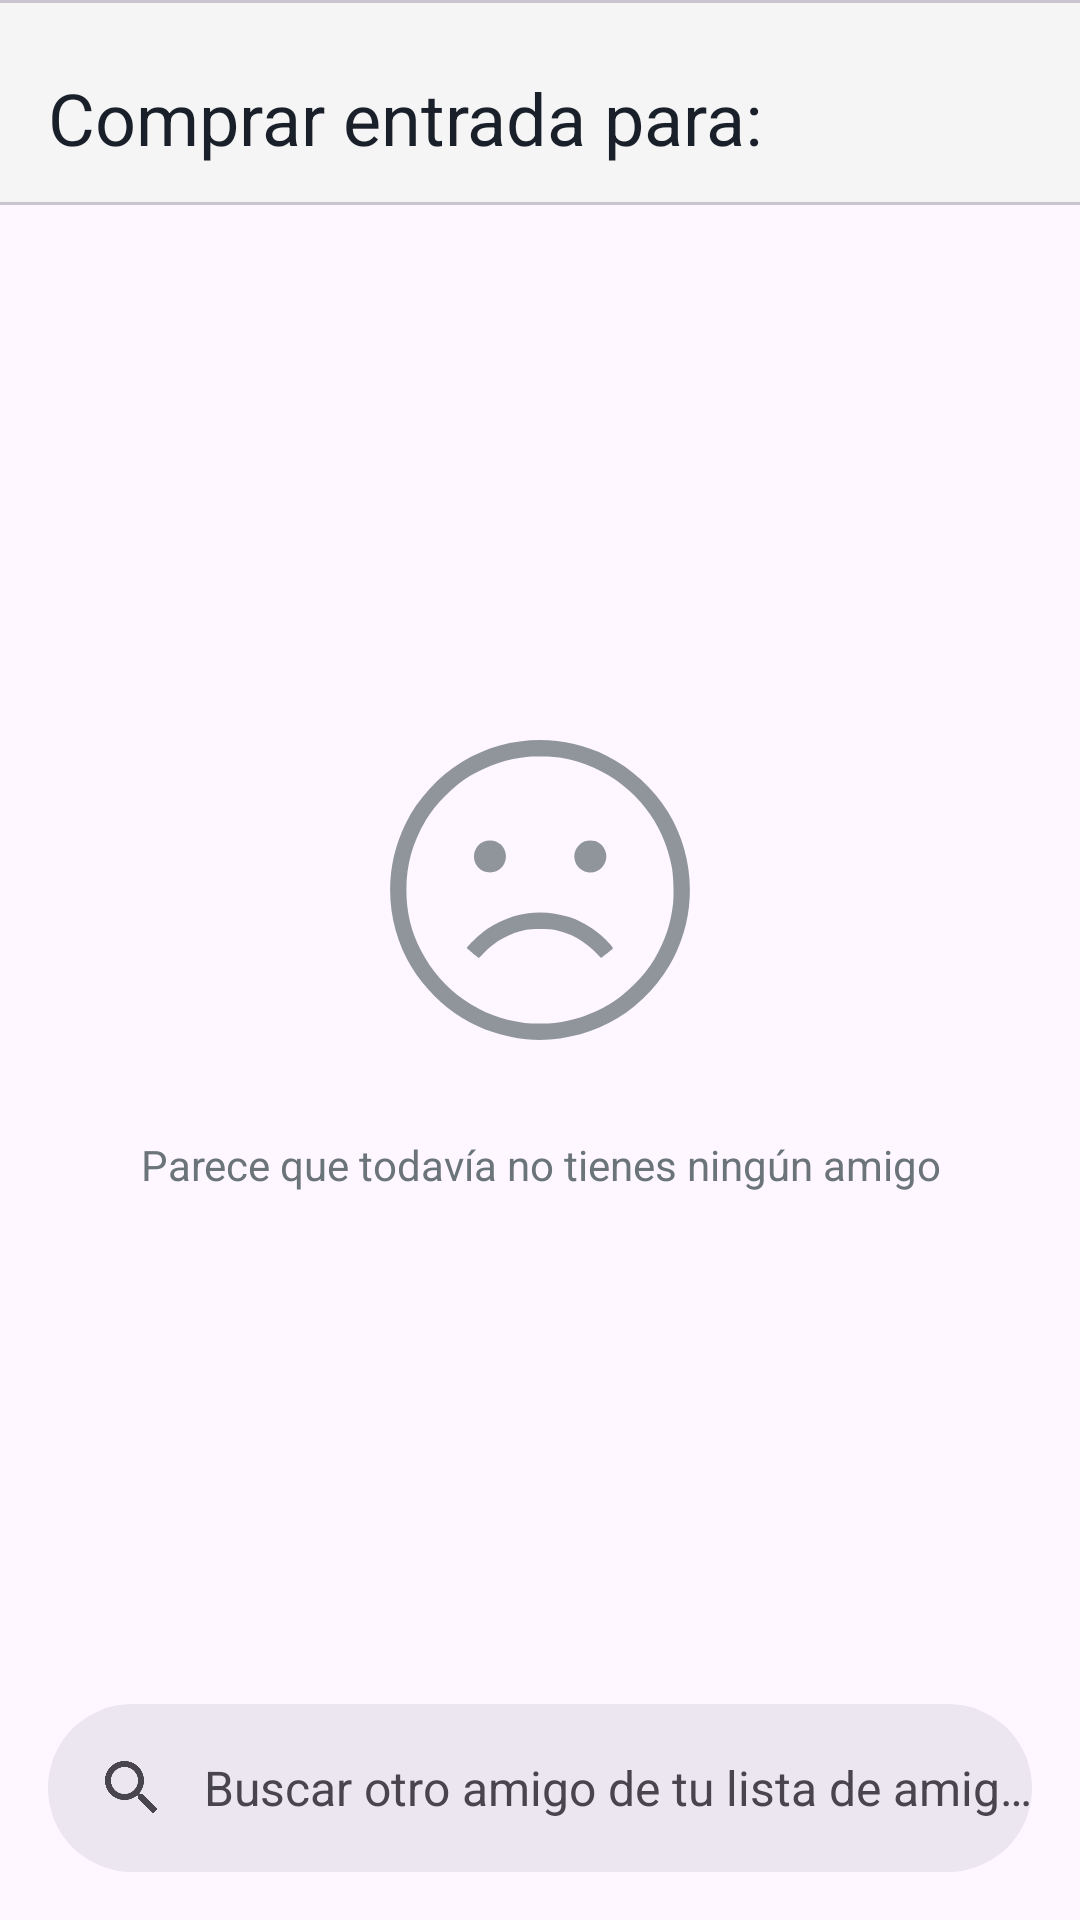

Here is an Android app screen rendered from its layout file. Give the layout XML and the strings, colors and styles it references.
<!-- AndroidManifest.xml: application theme Theme.NQ -->
<!-- res/layout/activity_event_screen_search.xml -->
<?xml version="1.0" encoding="utf-8"?>
<androidx.coordinatorlayout.widget.CoordinatorLayout xmlns:android="http://schemas.android.com/apk/res/android"
    xmlns:app="http://schemas.android.com/apk/res-auto"
    xmlns:tools="http://schemas.android.com/tools"
    android:layout_width="match_parent"
    android:layout_height="match_parent"
    tools:context=".EventScreenActivitySearch">

    <LinearLayout
        android:layout_width="match_parent"
        android:layout_height="match_parent"
        android:orientation="vertical">

        <LinearLayout
            android:layout_width="match_parent"
            android:layout_height="wrap_content"
            android:background="@color/light_grey_01"
            android:orientation="vertical">

            <com.google.android.material.divider.MaterialDivider
                android:layout_width="match_parent"
                android:layout_height="wrap_content" />

            <TextView
                style="@style/NQ.TextBlack"
                android:layout_width="wrap_content"
                android:layout_height="wrap_content"
                android:layout_marginStart="16dp"
                android:paddingTop="22dp"
                android:paddingBottom="12dp"
                android:text="Comprar entrada para:"
                android:textSize="24sp" />

            <com.google.android.material.divider.MaterialDivider
                android:layout_width="match_parent"
                android:layout_height="wrap_content" />

        </LinearLayout>

        
        <LinearLayout
            android:id="@+id/eventScreenSearch_yesFriendsLayout"
            android:layout_width="match_parent"
            android:layout_height="wrap_content"
            android:orientation="vertical"
            android:visibility="visible">

            <androidx.recyclerview.widget.RecyclerView
                android:id="@+id/eventScreenSearch_firstRecyclerView"
                android:layout_width="match_parent"
                android:layout_height="wrap_content" />

        </LinearLayout>

        
        <LinearLayout
            android:id="@+id/eventScreenSearch_noFriendsLayout"
            android:layout_width="match_parent"
            android:layout_height="match_parent"
            android:layout_marginStart="32dp"
            android:layout_marginEnd="32dp"
            android:layout_marginBottom="64dp"
            android:orientation="vertical"
            android:visibility="visible"
            android:gravity="center">

            <ImageView
                android:id="@+id/imageView"
                android:layout_width="100dp"
                android:layout_height="100dp"
                android:alpha="0.75"
                android:src="@drawable/ic_sad_face_01"
                app:tint="@color/dark_grey_02" />

            <TextView
                android:layout_width="match_parent"
                android:layout_height="wrap_content"
                android:layout_marginTop="32dp"
                android:text="Parece que todavía no tienes ningún amigo"
                android:textAlignment="center"
                android:textColor="@color/dark_grey_02" />


        </LinearLayout>

    </LinearLayout>

    <com.google.android.material.appbar.AppBarLayout
        android:layout_width="match_parent"
        android:layout_height="wrap_content"
        android:layout_gravity="bottom">

        <com.google.android.material.search.SearchBar
            android:id="@+id/screenEventSearch_searchBar"
            android:layout_width="match_parent"
            android:layout_height="wrap_content"
            android:hint="Buscar otro amigo de tu lista de amigos"
            app:defaultScrollFlagsEnabled="false" />

    </com.google.android.material.appbar.AppBarLayout>

    <com.google.android.material.search.SearchView
        android:layout_width="match_parent"
        android:layout_height="match_parent"
        android:hint="Busca un amigo"
        app:layout_anchor="@id/screenEventSearch_searchBar">

        <androidx.recyclerview.widget.RecyclerView
            android:id="@+id/screenEventSearch_secondRecyclerView"
            android:background="@color/white"
            android:layout_width="match_parent"
            android:layout_height="wrap_content"
            android:orientation="vertical" />

    </com.google.android.material.search.SearchView>

</androidx.coordinatorlayout.widget.CoordinatorLayout>
<!-- resources referenced by this layout -->
<resources>
  <color name="dark_grey_02">#6a7479</color>
  <color name="light_grey_01">#f5f5f6</color>
  <color name="white">#FFFFFFFF</color>
  <style name="NQ.TextBlack" parent="Theme.NQ">
          <item name="fontFamily">@font/roboto_black</item>
          <item name="android:textSize">26sp</item>
          <item name="android:textColor">@color/black_01</item>
      </style>
  <color name="black_01">#1a2029</color>
  <color name="dark_blue">#0F4C75</color>
  <color name="light_blue">#BBE1FA</color>
  <color name="black">#FF000000</color>
  <color name="dark_grey_01">#667075</color>
  <style name="NQ.ActionBar" parent="Widget.Material3.ActionBar.Solid">
  
          <item name="background">?android:colorBackground</item>
          <item name="titleTextStyle">@style/NQ.ActionBar.TitleTextStyle</item>
      </style>
  <style name="NQ.ActionBar.TitleTextStyle" parent="TextAppearance.Material3.ActionBar.Title">
          <item name="fontFamily">@font/roboto_black</item>
          <item name="android:textColor">@color/black_01</item>
      </style>
  <style name="DatePicker.HeaderColor" parent="Widget.MaterialComponents.MaterialCalendar.HeaderLayout">
          <item name="android:background">@color/dark_blue</item>
      </style>
  <style name="DatePicker.HeaderToggle" parent="Widget.MaterialComponents.MaterialCalendar.HeaderToggleButton">
          <item name="android:visibility">gone</item>
      </style>
  <style name="DatePicker.DatesStyle" parent="Widget.MaterialComponents.MaterialCalendar">
          <item name="dayTodayStyle">@style/DatePicker.DayTodayStyle</item>
          <item name="daySelectedStyle">@style/DatePicker.DaySelectedStyle</item>
      </style>
  <style name="DatePicker.App.SmallComponent" parent="ShapeAppearance.Material3.SmallComponent">
          <item name="android:textSize">32sp</item>
          <item name="cornerSize">16dp</item>
      </style>
  <style name="DatePicker.App.MediumComponent" parent="ShapeAppearance.Material3.MediumComponent">
          <item name="cornerFamily">rounded</item>
          <item name="cornerSize">8dp</item>
      </style>
  <style name="DatePicker.PositiveButton" parent="Theme.NQ">
          <item name="android:backgroundTint">@color/dark_blue</item>
          <item name="cornerRadius">6dp</item>
          <item name="android:textColor">@color/white</item>
          <item name="fontFamily">@font/roboto_black</item>
          <item name="android:textSize">18sp</item>
          <item name="android:paddingStart">8dp</item>
          <item name="android:paddingEnd">8dp</item>
          <item name="android:paddingTop">4dp</item>
          <item name="android:paddingBottom">4dp</item>
          <item name="android:layout_marginBottom">6dp</item>
          <item name="android:layout_marginEnd">6dp</item>
      </style>
  <style name="DatePicker.NegativeButton" parent="Theme.NQ">
          <item name="android:visibility">gone</item>
      </style>
  <style name="DatePicker.DayTodayStyle" parent="Widget.Material3.MaterialCalendar.Day.Today">
          <item name="itemFillColor">@color/white</item>
          <item name="itemTextColor">@color/dark_blue</item>
      </style>
  <style name="DatePicker.DaySelectedStyle" parent="Widget.Material3.MaterialCalendar.Day.Selected">
          <item name="itemFillColor">@color/dark_blue</item>
          <item name="itemTextColor">@color/white</item>
      </style>
</resources>
